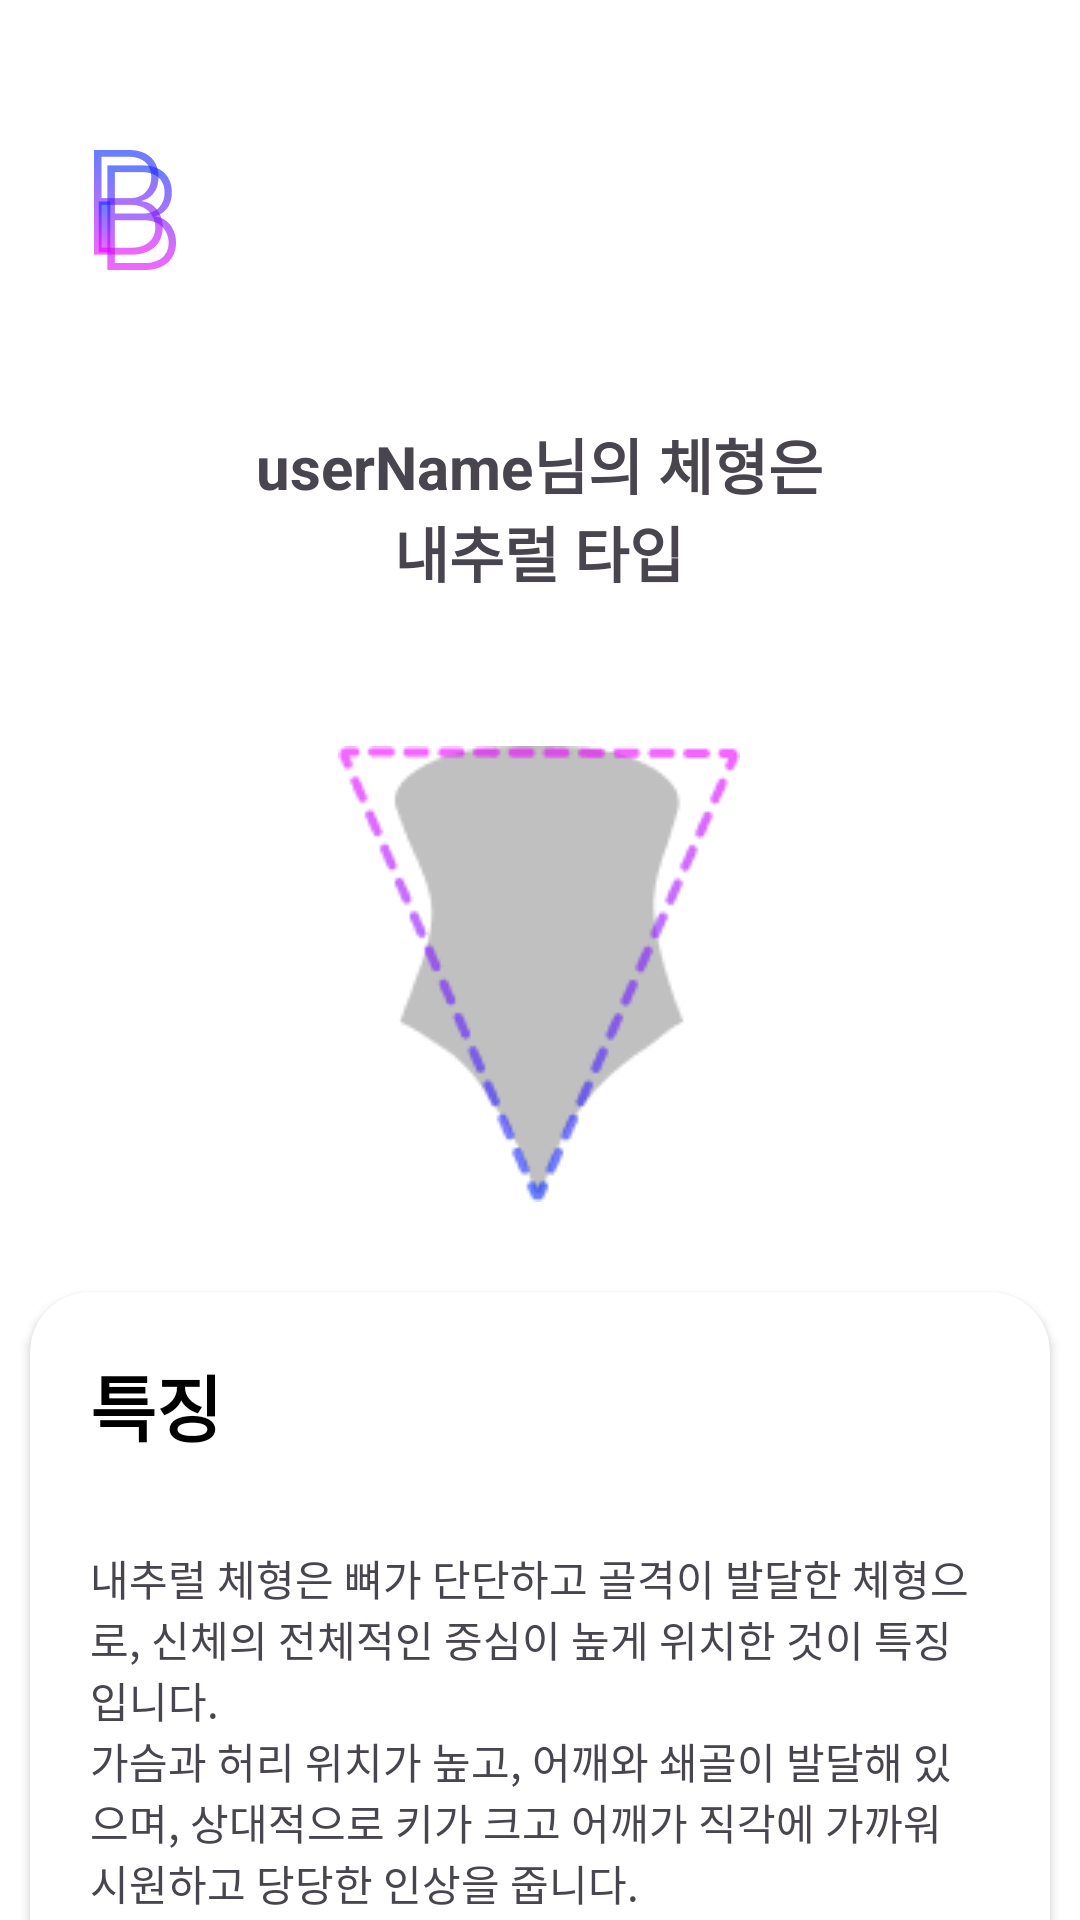

The Android layout XML behind this screen, and the referenced resources:
<!-- AndroidManifest.xml: application theme Theme.BornToBe -->
<!-- res/layout/activity_result_natural.xml -->
<?xml version="1.0" encoding="utf-8"?>
<androidx.constraintlayout.widget.ConstraintLayout xmlns:android="http://schemas.android.com/apk/res/android"
    xmlns:app="http://schemas.android.com/apk/res-auto"
    xmlns:tools="http://schemas.android.com/tools"
    android:id="@+id/natural"
    android:layout_width="match_parent"
    android:layout_height="match_parent"
    android:background="@color/white"
    tools:context=".ResultActivity">

    
    <ImageView
        android:id="@+id/activity_result_logo"
        android:layout_width="30dp"
        android:layout_height="40dp"
        android:layout_marginStart="30dp"
        android:layout_marginTop="50dp"
        android:importantForAccessibility="no"
        android:src="@drawable/ic_logo_01"
        app:layout_constraintBottom_toTopOf="@+id/activity_result_scroll"
        app:layout_constraintStart_toStartOf="parent"
        app:layout_constraintTop_toTopOf="parent" />

    
    <ScrollView
        android:id="@+id/activity_result_scroll"
        android:layout_width="match_parent"
        android:layout_height="0dp"
        android:layout_marginTop="30dp"
        android:scrollbars="none"
        app:layout_constraintBottom_toBottomOf="parent"
        app:layout_constraintEnd_toEndOf="parent"
        app:layout_constraintStart_toStartOf="parent"
        app:layout_constraintTop_toBottomOf="@+id/activity_result_logo">

        <LinearLayout
            android:layout_width="match_parent"
            android:layout_height="wrap_content"
            android:gravity="center"
            android:orientation="vertical">

            
            <LinearLayout
                android:id="@+id/activity_result_llTitle"
                android:layout_width="wrap_content"
                android:layout_height="wrap_content"
                android:layout_marginTop="20dp"
                android:gravity="center"
                android:orientation="vertical"
                app:layout_constraintBottom_toTopOf="@+id/activity_result_scroll"
                app:layout_constraintEnd_toEndOf="parent"
                app:layout_constraintStart_toStartOf="parent"
                app:layout_constraintTop_toBottomOf="@+id/activity_result_logo">


                <LinearLayout
                    android:layout_width="wrap_content"
                    android:layout_height="wrap_content">

                    <TextView
                        android:id="@+id/natural_tvUserName"
                        android:layout_width="wrap_content"
                        android:layout_height="wrap_content"
                        android:text="@string/activity_result_userName"
                        android:textSize="20sp"
                        android:textStyle="bold" />

                    <TextView
                        android:id="@+id/activity_result_tv"
                        android:layout_width="wrap_content"
                        android:layout_height="wrap_content"
                        android:text="@string/activity_result_stringBody"
                        android:textSize="20sp"
                        android:textStyle="bold" />

                </LinearLayout>

                <TextView
                    android:id="@+id/activity_result_tvResult"
                    android:layout_width="wrap_content"
                    android:layout_height="wrap_content"
                    android:text="@string/activity_result_natural"
                    android:textSize="20sp"
                    android:textStyle="bold" />

                <ImageView
                    android:id="@+id/activity_result_ivResult"
                    android:layout_width="wrap_content"
                    android:layout_height="wrap_content"
                    android:layout_marginTop="50dp"
                    android:importantForAccessibility="no"
                    app:srcCompat="@drawable/ic_result_natural" />

            </LinearLayout>

            
            <androidx.cardview.widget.CardView
                android:layout_width="match_parent"
                android:layout_height="wrap_content"
                android:layout_margin="10dp"
                app:cardCornerRadius="20dp">

                <LinearLayout
                    android:layout_width="match_parent"
                    android:layout_height="wrap_content"
                    android:orientation="vertical">




















                </LinearLayout>

            </androidx.cardview.widget.CardView>

            
            <androidx.cardview.widget.CardView
                android:layout_width="match_parent"
                android:layout_height="wrap_content"
                android:layout_margin="10dp"
                app:cardCornerRadius="20dp">

                <LinearLayout
                    android:layout_width="match_parent"
                    android:layout_height="wrap_content"
                    android:orientation="vertical">

                    <TextView
                        android:layout_width="wrap_content"
                        android:layout_height="wrap_content"
                        android:layout_marginStart="10dp"
                        android:layout_marginTop="10dp"
                        android:padding="10dp"
                        android:text="@string/activity_result_title02"
                        android:textColor="@color/black"
                        android:textSize="24sp"
                        android:textStyle="bold" />

                    <TextView
                        android:id="@+id/activity_result_tvFeature"
                        android:layout_width="wrap_content"
                        android:layout_height="wrap_content"
                        android:padding="20dp"
                        android:text="@string/activity_result_natural_feature" />

                </LinearLayout>

            </androidx.cardview.widget.CardView>

            
            <androidx.cardview.widget.CardView
                android:layout_width="match_parent"
                android:layout_height="wrap_content"
                android:layout_margin="10dp"
                app:cardCornerRadius="20dp">

                <LinearLayout
                    android:layout_width="match_parent"
                    android:layout_height="wrap_content"
                    android:orientation="vertical">

                    <TextView
                        android:layout_width="wrap_content"
                        android:layout_height="wrap_content"
                        android:layout_marginStart="10dp"
                        android:layout_marginTop="10dp"
                        android:padding="10dp"
                        android:text="@string/activity_result_title03"
                        android:textColor="@color/black"
                        android:textSize="24sp"
                        android:textStyle="bold" />

                    <TextView
                        android:id="@+id/activity_result_tvTip"
                        android:layout_width="wrap_content"
                        android:layout_height="wrap_content"
                        android:padding="20dp"
                        android:text="@string/activity_result_natural_tip" />

                </LinearLayout>

            </androidx.cardview.widget.CardView>

            
            <androidx.cardview.widget.CardView
                android:layout_width="match_parent"
                android:layout_height="wrap_content"
                android:layout_margin="10dp"
                app:cardCornerRadius="20dp">

                <LinearLayout
                    android:layout_width="match_parent"
                    android:layout_height="wrap_content"
                    android:orientation="vertical">

                    <TextView
                        android:layout_width="wrap_content"
                        android:layout_height="wrap_content"
                        android:layout_marginStart="10dp"
                        android:layout_marginTop="10dp"
                        android:padding="10dp"
                        android:text="@string/activity_result_title04"
                        android:textColor="@color/black"
                        android:textSize="24sp"
                        android:textStyle="bold" />

                    <TextView
                        android:id="@+id/activity_result_tvPattern"
                        android:layout_width="wrap_content"
                        android:layout_height="wrap_content"
                        android:padding="20dp"
                        android:text="@string/activity_result_natural_pattern" />

                </LinearLayout>

            </androidx.cardview.widget.CardView>

            
            <androidx.cardview.widget.CardView
                android:layout_width="match_parent"
                android:layout_height="wrap_content"
                android:layout_margin="10dp"
                app:cardCornerRadius="20dp">

                <LinearLayout
                    android:layout_width="match_parent"
                    android:layout_height="wrap_content"
                    android:orientation="vertical">

                    <TextView
                        android:layout_width="wrap_content"
                        android:layout_height="wrap_content"
                        android:layout_marginStart="10dp"
                        android:layout_marginTop="10dp"
                        android:padding="10dp"
                        android:text="@string/activity_result_title05"
                        android:textColor="@color/black"
                        android:textSize="24sp"
                        android:textStyle="bold" />

                    <TextView
                        android:id="@+id/activity_result_tvAccessories"
                        android:layout_width="wrap_content"
                        android:layout_height="wrap_content"
                        android:padding="20dp"
                        android:text="@string/activity_result_natural_accessories" />

                </LinearLayout>

            </androidx.cardview.widget.CardView>
        </LinearLayout>

    </ScrollView>

    
</androidx.constraintlayout.widget.ConstraintLayout>
<!-- resources referenced by this layout -->
<resources>
  <color name="black">#FF000000</color>
  <color name="white">#FFFFFFFF</color>
  <!-- drawable ic_logo_01: png bitmap (drawable, 8861 bytes) -->
  <!-- drawable ic_result_natural: png bitmap (drawable, 6547 bytes) -->
  <string name="activity_result_natural">내추럴 타입</string>
  <string name="activity_result_natural_accessories">
          💍 <b>볼드하고 큰 액세서리 : </b> 큰 이어링, 두꺼운 팔찌, 큼직한 네크리스 등 볼드한 스타일의 액세서리가 체형의 강인함을 더욱 돋보이게 합니다.
          \n💍 <b>벨트와 가방 : </b> 두께가 있는 벨트로 허리를 강조하거나, 사이즈가 큰 토트백이나 숄더백 같은 빅백이 잘 어울립니다.
          \n💍 <b>투박한 신발 : </b> 굽이 두꺼운 슈즈, 앵클 부츠, 플랫폼 슈즈가 균형을 맞춰주며, 시각적으로 안정감을 주는 역할을 합니다.
  
      </string>
  <string name="activity_result_natural_feature">
          내추럴 체형은 뼈가 단단하고 골격이 발달한 체형으로, 신체의 전체적인 중심이 높게 위치한 것이 특징입니다.
          \n가슴과 허리 위치가 높고, 어깨와 쇄골이 발달해 있으며, 상대적으로 키가 크고 어깨가 직각에 가까워 시원하고 당당한 인상을 줍니다.
  
          \n\n이 체형은 근육이나 지방보다는 뼈가 두드러져서, 쇄골과 무릎뼈 등이 눈에 띄며, 손발의 크기가 큰 편입니다.
          \n피부가 두껍고 매트한 질감을 가지고 있어, 입체적인 볼륨보다는 평면적인 실루엣을 나타내는 경우가 많습니다.
  
          \n\n내추럴 체형은 옷을 입었을 때 핏이 좋고, 모델 중에 많이 나타나는 체형으로, 살이 찌면 전체적으로 몸집이 커지는 경향이 있습니다.
      </string>
  <string name="activity_result_natural_pattern">
          👚 <b>거친 질감의 소재 : </b> 데님, 코듀로이, 트위드, 가죽 같은 두꺼운 소재가 어울립니다. 이러한 소재는 체형의 강한 인상을 안정감 있게 보여줍니다.
          \n👚 <b>큰 패턴 : </b> 체크, 스트라이프, 헤링본 등 중간에서 큰 패턴이 잘 어울리며, 클래식한 패턴이 체형과 조화를 이룹니다. 특히 스트라이프 패턴은 세련된 느낌을 더해줍니다.
          \n👚 <b>내추럴 톤 색상 : </b> 브라운, 카키, 네이비, 그레이, 블랙 같은 자연스러운 색상 톤이 체형과 잘 어울리며, 과하지 않으면서도 고급스러운 느낌을 줄 수 있습니다.
  
      </string>
  <string name="activity_result_natural_tip">
  
          👍🏻 <b>오버사이즈와 루즈핏 : </b> 체형의 강한 라인을 부드럽게 연출해주며, 여유로운 실루엣이 체형을 돋보이게 합니다. 오버사이즈 코트, 루즈한 셔츠와 니트, 와이드 팬츠가 적합합니다.
          \n👍🏻 <b>레이어드 스타일링 : </b> 다양한 길이의 레이어를 활용한 스타일링이 잘 어울리며, 셔츠 위에 니트를 겹쳐 입거나 롱 가디건을 착용하는 등 입체적인 스타일을 연출할 수 있습니다.
          \n👍🏻 <b>긴 기장의 아이템 : </b> 맥시 드레스나 롱 재킷 등 긴 기장의 아이템이 어울리며, 체형을 길어 보이게 해주고 세련된 분위기를 더합니다.
          \n👍🏻 <b>적당한 노출 : </b> 목선이나 어깨를 살짝 드러내면 답답해 보이지 않고 더욱 시크하게 연출할 수 있습니다. V넥이나 오프숄더 스타일을 추천합니다.
      </string>
  <string name="activity_result_stringBody">님의 체형은</string>
  <string name="activity_result_title01">설명</string>
  <string name="activity_result_title02">특징</string>
  <string name="activity_result_title03">추천 스타일</string>
  <string name="activity_result_title04">패턴 및 소재</string>
  <string name="activity_result_title05">액세서리</string>
  <string name="activity_result_userName">userName</string>
  <string name="activity_result_wave_comment">
          가장 날씬하고 여리여리한 이미지를 갖는 골격입니다.
          \n어깨도 둥글고 얇은 편이라 어깨를 강조하는 프릴, 퍼프가 더해진 상의를 선택하면 왜소한 상체를 커버할 수 있죠.
          \n반면 오버핏 아우터는 왜소한 상체를 더욱 강조할 수 있으니 주의하세요.
          \n웨이브 체형은 허리가 다소 긴 편이라 짧은 상의와 하체가 길어 보이는 하이웨스트 팬츠 조합을 추천해요.
          \n볼륨감 있는 스타일링으로 전체적으로 평면적이고 완만한 체형을 입체감 있게 보완하면 장점을 더욱 극대화할 수 있습니다.
          \n페미닌하고 우아한 이미지를 지닌 웨이브 타입은 러프하고 드라이한 질감보다 윤기나는 헤어스타일이 잘 어울립니다.
          \n목과 쇄골 주위가 허전해 보일 수 있고, 바스트도 상대적으로 밑에 위치한 편이기 때문에 중단발 이상의 기장에 웨이브가 더해진 헤어를 추천해요.
      </string>
  <style name="Theme.BornToBe" parent="Base.Theme.BornToBe" />
  <style name="Base.Theme.BornToBe" parent="Theme.Material3.DayNight.NoActionBar">
          
          
      </style>
</resources>
